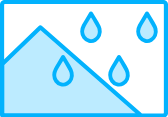
t = 0.00 s
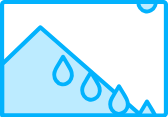
t = 0.50 s
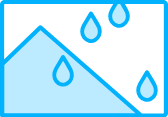
t = 1.00 s
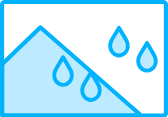
t = 1.50 s
t = 2.00 s: frame unchanged from t = 0.00 s, image omitted

The animated SVG that drew these frames (rendered in a browser with its animation timeline set to each time). Animation: 29 SMIL elements (animate=1,animateMotion=14,animateTransform=14); one cycle of 2.00 s, repeats indefinitely.

<svg xmlns="http://www.w3.org/2000/svg" xmlns:xlink="http://www.w3.org/1999/xlink" preserveAspectRatio="xMidYMid meet" width="168" height="117" viewBox="0 0 168 117" style="width:100%;height:100%"><defs><animateMotion repeatCount="indefinite" dur="2s" begin="0s" xlink:href="#_R_G_L_14_G_N_19_T_0" fill="freeze" keyTimes="0;1" path="M84 58.8 C84,137.2 84,450.8 84,529.2 " keyPoints="0;1" keySplines="0.167 0.167 0.833 0.833" calcMode="spline"/><animateTransform repeatCount="indefinite" dur="2s" begin="0s" xlink:href="#_R_G_L_14_G_N_19_T_0" fill="freeze" attributeName="transform" from="0.168 0.168" to="0.168 0.168" type="scale" additive="sum" keyTimes="0;1" values="0.168 0.168;0.168 0.168" keySplines="0 0 1 1" calcMode="spline"/><animateMotion repeatCount="indefinite" dur="2s" begin="0s" xlink:href="#_R_G_L_13_G_N_19_T_0" fill="freeze" keyTimes="0;1" path="M84 58.8 C84,137.2 84,450.8 84,529.2 " keyPoints="0;1" keySplines="0.167 0.167 0.833 0.833" calcMode="spline"/><animateTransform repeatCount="indefinite" dur="2s" begin="0s" xlink:href="#_R_G_L_13_G_N_19_T_0" fill="freeze" attributeName="transform" from="0.168 0.168" to="0.168 0.168" type="scale" additive="sum" keyTimes="0;1" values="0.168 0.168;0.168 0.168" keySplines="0 0 1 1" calcMode="spline"/><animateMotion repeatCount="indefinite" dur="2s" begin="0s" xlink:href="#_R_G_L_12_G_N_19_T_0" fill="freeze" keyTimes="0;1" path="M84 58.8 C84,137.2 84,450.8 84,529.2 " keyPoints="0;1" keySplines="0.167 0.167 0.833 0.833" calcMode="spline"/><animateTransform repeatCount="indefinite" dur="2s" begin="0s" xlink:href="#_R_G_L_12_G_N_19_T_0" fill="freeze" attributeName="transform" from="0.168 0.168" to="0.168 0.168" type="scale" additive="sum" keyTimes="0;1" values="0.168 0.168;0.168 0.168" keySplines="0 0 1 1" calcMode="spline"/><animateMotion repeatCount="indefinite" dur="2s" begin="0s" xlink:href="#_R_G_L_11_G_N_19_T_0" fill="freeze" keyTimes="0;1" path="M84 58.8 C84,137.2 84,450.8 84,529.2 " keyPoints="0;1" keySplines="0.167 0.167 0.833 0.833" calcMode="spline"/><animateTransform repeatCount="indefinite" dur="2s" begin="0s" xlink:href="#_R_G_L_11_G_N_19_T_0" fill="freeze" attributeName="transform" from="0.168 0.168" to="0.168 0.168" type="scale" additive="sum" keyTimes="0;1" values="0.168 0.168;0.168 0.168" keySplines="0 0 1 1" calcMode="spline"/><animateMotion repeatCount="indefinite" dur="2s" begin="0s" xlink:href="#_R_G_L_10_G_N_19_T_0" fill="freeze" keyTimes="0;1" path="M84 58.8 C84,137.2 84,450.8 84,529.2 " keyPoints="0;1" keySplines="0.167 0.167 0.833 0.833" calcMode="spline"/><animateTransform repeatCount="indefinite" dur="2s" begin="0s" xlink:href="#_R_G_L_10_G_N_19_T_0" fill="freeze" attributeName="transform" from="0.168 0.168" to="0.168 0.168" type="scale" additive="sum" keyTimes="0;1" values="0.168 0.168;0.168 0.168" keySplines="0 0 1 1" calcMode="spline"/><animateMotion repeatCount="indefinite" dur="2s" begin="0s" xlink:href="#_R_G_L_9_G_N_13_T_0" fill="freeze" keyTimes="0;1" path="M84 58.8 C84,98 84,254.8 84,294 " keyPoints="0;1" keySplines="0.167 0.167 0.833 0.833" calcMode="spline"/><animateTransform repeatCount="indefinite" dur="2s" begin="0s" xlink:href="#_R_G_L_9_G_N_13_T_0" fill="freeze" attributeName="transform" from="0.168 0.168" to="0.168 0.168" type="scale" additive="sum" keyTimes="0;1" values="0.168 0.168;0.168 0.168" keySplines="0 0 1 1" calcMode="spline"/><animateMotion repeatCount="indefinite" dur="2s" begin="0s" xlink:href="#_R_G_L_8_G_N_13_T_0" fill="freeze" keyTimes="0;1" path="M84 58.8 C84,98 84,254.8 84,294 " keyPoints="0;1" keySplines="0.167 0.167 0.833 0.833" calcMode="spline"/><animateTransform repeatCount="indefinite" dur="2s" begin="0s" xlink:href="#_R_G_L_8_G_N_13_T_0" fill="freeze" attributeName="transform" from="0.168 0.168" to="0.168 0.168" type="scale" additive="sum" keyTimes="0;1" values="0.168 0.168;0.168 0.168" keySplines="0 0 1 1" calcMode="spline"/><animateMotion repeatCount="indefinite" dur="2s" begin="0s" xlink:href="#_R_G_L_7_G_N_13_T_0" fill="freeze" keyTimes="0;1" path="M84 58.8 C84,98 84,254.8 84,294 " keyPoints="0;1" keySplines="0.167 0.167 0.833 0.833" calcMode="spline"/><animateTransform repeatCount="indefinite" dur="2s" begin="0s" xlink:href="#_R_G_L_7_G_N_13_T_0" fill="freeze" attributeName="transform" from="0.168 0.168" to="0.168 0.168" type="scale" additive="sum" keyTimes="0;1" values="0.168 0.168;0.168 0.168" keySplines="0 0 1 1" calcMode="spline"/><animateMotion repeatCount="indefinite" dur="2s" begin="0s" xlink:href="#_R_G_L_6_G_N_9_T_0" fill="freeze" keyTimes="0;1" path="M84 58.8 C84,78.4 84,156.8 84,176.4 " keyPoints="0;1" keySplines="0.167 0.167 0.833 0.833" calcMode="spline"/><animateTransform repeatCount="indefinite" dur="2s" begin="0s" xlink:href="#_R_G_L_6_G_N_9_T_0" fill="freeze" attributeName="transform" from="0.168 0.168" to="0.168 0.168" type="scale" additive="sum" keyTimes="0;1" values="0.168 0.168;0.168 0.168" keySplines="0 0 1 1" calcMode="spline"/><animateMotion repeatCount="indefinite" dur="2s" begin="0s" xlink:href="#_R_G_L_5_G_N_9_T_0" fill="freeze" keyTimes="0;1" path="M84 58.8 C84,78.4 84,156.8 84,176.4 " keyPoints="0;1" keySplines="0.167 0.167 0.833 0.833" calcMode="spline"/><animateTransform repeatCount="indefinite" dur="2s" begin="0s" xlink:href="#_R_G_L_5_G_N_9_T_0" fill="freeze" attributeName="transform" from="0.168 0.168" to="0.168 0.168" type="scale" additive="sum" keyTimes="0;1" values="0.168 0.168;0.168 0.168" keySplines="0 0 1 1" calcMode="spline"/><animateMotion repeatCount="indefinite" dur="2s" begin="0s" xlink:href="#_R_G_L_4_G_N_6_T_0" fill="freeze" keyTimes="0;1" path="M84 58.8 C84,117.6 84,352.8 84,411.6 " keyPoints="0;1" keySplines="0.167 0.167 0.833 0.833" calcMode="spline"/><animateTransform repeatCount="indefinite" dur="2s" begin="0s" xlink:href="#_R_G_L_4_G_N_6_T_0" fill="freeze" attributeName="transform" from="0.168 0.168" to="0.168 0.168" type="scale" additive="sum" keyTimes="0;1" values="0.168 0.168;0.168 0.168" keySplines="0 0 1 1" calcMode="spline"/><animateMotion repeatCount="indefinite" dur="2s" begin="0s" xlink:href="#_R_G_L_3_G_N_6_T_0" fill="freeze" keyTimes="0;1" path="M84 58.8 C84,117.6 84,352.8 84,411.6 " keyPoints="0;1" keySplines="0.167 0.167 0.833 0.833" calcMode="spline"/><animateTransform repeatCount="indefinite" dur="2s" begin="0s" xlink:href="#_R_G_L_3_G_N_6_T_0" fill="freeze" attributeName="transform" from="0.168 0.168" to="0.168 0.168" type="scale" additive="sum" keyTimes="0;1" values="0.168 0.168;0.168 0.168" keySplines="0 0 1 1" calcMode="spline"/><animateMotion repeatCount="indefinite" dur="2s" begin="0s" xlink:href="#_R_G_L_2_G_N_6_T_0" fill="freeze" keyTimes="0;1" path="M84 58.8 C84,117.6 84,352.8 84,411.6 " keyPoints="0;1" keySplines="0.167 0.167 0.833 0.833" calcMode="spline"/><animateTransform repeatCount="indefinite" dur="2s" begin="0s" xlink:href="#_R_G_L_2_G_N_6_T_0" fill="freeze" attributeName="transform" from="0.168 0.168" to="0.168 0.168" type="scale" additive="sum" keyTimes="0;1" values="0.168 0.168;0.168 0.168" keySplines="0 0 1 1" calcMode="spline"/><animateMotion repeatCount="indefinite" dur="2s" begin="0s" xlink:href="#_R_G_L_1_G_N_6_T_0" fill="freeze" keyTimes="0;1" path="M84 58.8 C84,117.6 84,352.8 84,411.6 " keyPoints="0;1" keySplines="0.167 0.167 0.833 0.833" calcMode="spline"/><animateTransform repeatCount="indefinite" dur="2s" begin="0s" xlink:href="#_R_G_L_1_G_N_6_T_0" fill="freeze" attributeName="transform" from="0.168 0.168" to="0.168 0.168" type="scale" additive="sum" keyTimes="0;1" values="0.168 0.168;0.168 0.168" keySplines="0 0 1 1" calcMode="spline"/><animate attributeType="XML" attributeName="opacity" dur="2s" from="0" to="1" xlink:href="#time_group"/></defs><g id="_R_G"><g id="_R_G_L_15_G" transform=" translate(71.159, 71.472) scale(2.8, 2.8) translate(-26.164, -17.225)"><path id="_R_G_L_15_G_D_0_P_0" fill="#bcebff" fill-opacity="1" fill-rule="nonzero" d=" M1.58 14.53 C1.58,14.53 15.01,1.59 15.01,1.59 C15.1,1.5 15.25,1.5 15.35,1.59 C15.35,1.59 50.66,32.51 50.66,32.51 C50.83,32.66 50.72,32.95 50.49,32.95 C50.49,32.95 1.75,32.95 1.75,32.95 C1.61,32.95 1.5,32.84 1.5,32.7 C1.5,32.7 1.5,14.71 1.5,14.71 C1.5,14.64 1.53,14.58 1.58,14.53z "/><path id="_R_G_L_15_G_D_1_P_0" stroke="#02b2fd" stroke-linecap="round" stroke-linejoin="round" fill="none" stroke-width="1.5" stroke-opacity="1" d=" M1.58 14.53 C1.58,14.53 15.01,1.59 15.01,1.59 C15.1,1.5 15.25,1.5 15.35,1.59 C15.35,1.59 50.66,32.51 50.66,32.51 C50.83,32.66 50.72,32.95 50.49,32.95 C50.49,32.95 1.75,32.95 1.75,32.95 C1.61,32.95 1.5,32.84 1.5,32.7 C1.5,32.7 1.5,14.71 1.5,14.71 C1.5,14.64 1.53,14.58 1.58,14.53z "/></g><g id="_R_G_L_14_G_N_19_T_0"><g id="_R_G_L_14_G" transform=" translate(-122.218, 74.128) scale(16.66667, 16.66667) translate(-4.352, -6.221)"><path id="_R_G_L_14_G_D_0_P_0" fill="#bcebff" fill-opacity="1" fill-rule="nonzero" d=" M1.25 7.77 C0.85,6.17 3.08,3.11 4.25,1.77 C5.25,2.27 7.25,6.77 7.25,7.77 C7.25,8.77 5.75,10.77 4.25,10.77 C2.75,10.77 1.75,9.77 1.25,7.77z "/><path id="_R_G_L_14_G_D_1_P_0" fill="#02b2fd" fill-opacity="1" fill-rule="nonzero" d=" M0.71 7.55 C0.7,6.77 0.93,6.05 1.29,5.38 C1.66,4.69 2.06,4.04 2.46,3.37 C2.93,2.57 3.41,1.78 3.88,0.99 C4.04,0.71 4.36,0.7 4.52,0.97 C5.21,2.11 5.9,3.25 6.58,4.39 C7.01,5.1 7.4,5.82 7.59,6.63 C8,8.29 7.25,10.11 5.81,10.91 C4.32,11.74 2.51,11.32 1.47,9.91 C0.96,9.21 0.71,8.42 0.71,7.55z  M4.2 1.84 C4.18,1.86 4.17,1.87 4.16,1.89 C3.61,2.8 3.05,3.71 2.5,4.62 C2.16,5.18 1.84,5.75 1.62,6.37 C1.25,7.43 1.34,8.44 1.95,9.38 C2.67,10.47 3.97,10.91 5.13,10.46 C6.21,10.05 6.97,8.91 7.01,7.69 C7.02,7.07 6.88,6.49 6.61,5.95 C6.24,5.25 5.84,4.56 5.44,3.88 C5.04,3.2 4.62,2.53 4.2,1.84z "/><path id="_R_G_L_14_G_D_2_P_0" stroke="#02b2fd" stroke-linecap="round" stroke-linejoin="round" fill="none" stroke-width="0.7" stroke-opacity="1" d=" M0.71 7.55 C0.7,6.77 0.93,6.05 1.29,5.38 C1.66,4.69 2.06,4.04 2.46,3.37 C2.93,2.57 3.41,1.78 3.88,0.99 C4.04,0.71 4.36,0.7 4.52,0.97 C5.21,2.11 5.9,3.25 6.58,4.39 C7.01,5.1 7.4,5.82 7.59,6.63 C8,8.29 7.25,10.11 5.81,10.91 C4.32,11.74 2.51,11.32 1.47,9.91 C0.96,9.21 0.71,8.42 0.71,7.55z  M4.2 1.84 C4.18,1.86 4.17,1.87 4.16,1.89 C3.61,2.8 3.05,3.71 2.5,4.62 C2.16,5.18 1.84,5.75 1.62,6.37 C1.25,7.43 1.34,8.44 1.95,9.38 C2.67,10.47 3.97,10.91 5.13,10.46 C6.21,10.05 6.97,8.91 7.01,7.69 C7.02,7.07 6.88,6.49 6.61,5.95 C6.24,5.25 5.84,4.56 5.44,3.88 C5.04,3.2 4.62,2.53 4.2,1.84z "/></g></g><g id="_R_G_L_13_G_N_19_T_0"><g id="_R_G_L_13_G" transform=" translate(-122.218, -625.872) scale(16.66667, 16.66667) translate(-4.352, -6.221)"><path id="_R_G_L_13_G_D_0_P_0" fill="#bcebff" fill-opacity="1" fill-rule="nonzero" d=" M1.25 7.77 C0.85,6.17 3.08,3.11 4.25,1.77 C5.25,2.27 7.25,6.77 7.25,7.77 C7.25,8.77 5.75,10.77 4.25,10.77 C2.75,10.77 1.75,9.77 1.25,7.77z "/><path id="_R_G_L_13_G_D_1_P_0" fill="#02b2fd" fill-opacity="1" fill-rule="nonzero" d=" M0.71 7.55 C0.7,6.77 0.93,6.05 1.29,5.38 C1.66,4.69 2.06,4.04 2.46,3.37 C2.93,2.57 3.41,1.78 3.88,0.99 C4.04,0.71 4.36,0.7 4.52,0.97 C5.21,2.11 5.9,3.25 6.58,4.39 C7.01,5.1 7.4,5.82 7.59,6.63 C8,8.29 7.25,10.11 5.81,10.91 C4.32,11.74 2.51,11.32 1.47,9.91 C0.96,9.21 0.71,8.42 0.71,7.55z  M4.2 1.84 C4.18,1.86 4.17,1.87 4.16,1.89 C3.61,2.8 3.05,3.71 2.5,4.62 C2.16,5.18 1.84,5.75 1.62,6.37 C1.25,7.43 1.34,8.44 1.95,9.38 C2.67,10.47 3.97,10.91 5.13,10.46 C6.21,10.05 6.97,8.91 7.01,7.69 C7.02,7.07 6.88,6.49 6.61,5.95 C6.24,5.25 5.84,4.56 5.44,3.88 C5.04,3.2 4.62,2.53 4.2,1.84z "/><path id="_R_G_L_13_G_D_2_P_0" stroke="#02b2fd" stroke-linecap="round" stroke-linejoin="round" fill="none" stroke-width="0.7" stroke-opacity="1" d=" M0.71 7.55 C0.7,6.77 0.93,6.05 1.29,5.38 C1.66,4.69 2.06,4.04 2.46,3.37 C2.93,2.57 3.41,1.78 3.88,0.99 C4.04,0.71 4.36,0.7 4.52,0.97 C5.21,2.11 5.9,3.25 6.58,4.39 C7.01,5.1 7.4,5.82 7.59,6.63 C8,8.29 7.25,10.11 5.81,10.91 C4.32,11.74 2.51,11.32 1.47,9.91 C0.96,9.21 0.71,8.42 0.71,7.55z  M4.2 1.84 C4.18,1.86 4.17,1.87 4.16,1.89 C3.61,2.8 3.05,3.71 2.5,4.62 C2.16,5.18 1.84,5.75 1.62,6.37 C1.25,7.43 1.34,8.44 1.95,9.38 C2.67,10.47 3.97,10.91 5.13,10.46 C6.21,10.05 6.97,8.91 7.01,7.69 C7.02,7.07 6.88,6.49 6.61,5.95 C6.24,5.25 5.84,4.56 5.44,3.88 C5.04,3.2 4.62,2.53 4.2,1.84z "/></g></g><g id="_R_G_L_12_G_N_19_T_0"><g id="_R_G_L_12_G" transform=" translate(-122.218, -1325.872) scale(16.66667, 16.66667) translate(-4.352, -6.221)"><path id="_R_G_L_12_G_D_0_P_0" fill="#bcebff" fill-opacity="1" fill-rule="nonzero" d=" M1.25 7.77 C0.85,6.17 3.08,3.11 4.25,1.77 C5.25,2.27 7.25,6.77 7.25,7.77 C7.25,8.77 5.75,10.77 4.25,10.77 C2.75,10.77 1.75,9.77 1.25,7.77z "/><path id="_R_G_L_12_G_D_1_P_0" fill="#02b2fd" fill-opacity="1" fill-rule="nonzero" d=" M0.71 7.55 C0.7,6.77 0.93,6.05 1.29,5.38 C1.66,4.69 2.06,4.04 2.46,3.37 C2.93,2.57 3.41,1.78 3.88,0.99 C4.04,0.71 4.36,0.7 4.52,0.97 C5.21,2.11 5.9,3.25 6.58,4.39 C7.01,5.1 7.4,5.82 7.59,6.63 C8,8.29 7.25,10.11 5.81,10.91 C4.32,11.74 2.51,11.32 1.47,9.91 C0.96,9.21 0.71,8.42 0.71,7.55z  M4.2 1.84 C4.18,1.86 4.17,1.87 4.16,1.89 C3.61,2.8 3.05,3.71 2.5,4.62 C2.16,5.18 1.84,5.75 1.62,6.37 C1.25,7.43 1.34,8.44 1.95,9.38 C2.67,10.47 3.97,10.91 5.13,10.46 C6.21,10.05 6.97,8.91 7.01,7.69 C7.02,7.07 6.88,6.49 6.61,5.95 C6.24,5.25 5.84,4.56 5.44,3.88 C5.04,3.2 4.62,2.53 4.2,1.84z "/><path id="_R_G_L_12_G_D_2_P_0" stroke="#02b2fd" stroke-linecap="round" stroke-linejoin="round" fill="none" stroke-width="0.7" stroke-opacity="1" d=" M0.71 7.55 C0.7,6.77 0.93,6.05 1.29,5.38 C1.66,4.69 2.06,4.04 2.46,3.37 C2.93,2.57 3.41,1.78 3.88,0.99 C4.04,0.71 4.36,0.7 4.52,0.97 C5.21,2.11 5.9,3.25 6.58,4.39 C7.01,5.1 7.4,5.82 7.59,6.63 C8,8.29 7.25,10.11 5.81,10.91 C4.32,11.74 2.51,11.32 1.47,9.91 C0.96,9.21 0.71,8.42 0.71,7.55z  M4.2 1.84 C4.18,1.86 4.17,1.87 4.16,1.89 C3.61,2.8 3.05,3.71 2.5,4.62 C2.16,5.18 1.84,5.75 1.62,6.37 C1.25,7.43 1.34,8.44 1.95,9.38 C2.67,10.47 3.97,10.91 5.13,10.46 C6.21,10.05 6.97,8.91 7.01,7.69 C7.02,7.07 6.88,6.49 6.61,5.95 C6.24,5.25 5.84,4.56 5.44,3.88 C5.04,3.2 4.62,2.53 4.2,1.84z "/></g></g><g id="_R_G_L_11_G_N_19_T_0"><g id="_R_G_L_11_G" transform=" translate(-122.218, -2025.872) scale(16.66667, 16.66667) translate(-4.352, -6.221)"><path id="_R_G_L_11_G_D_0_P_0" fill="#bcebff" fill-opacity="1" fill-rule="nonzero" d=" M1.25 7.77 C0.85,6.17 3.08,3.11 4.25,1.77 C5.25,2.27 7.25,6.77 7.25,7.77 C7.25,8.77 5.75,10.77 4.25,10.77 C2.75,10.77 1.75,9.77 1.25,7.77z "/><path id="_R_G_L_11_G_D_1_P_0" fill="#02b2fd" fill-opacity="1" fill-rule="nonzero" d=" M0.71 7.55 C0.7,6.77 0.93,6.05 1.29,5.38 C1.66,4.69 2.06,4.04 2.46,3.37 C2.93,2.57 3.41,1.78 3.88,0.99 C4.04,0.71 4.36,0.7 4.52,0.97 C5.21,2.11 5.9,3.25 6.58,4.39 C7.01,5.1 7.4,5.82 7.59,6.63 C8,8.29 7.25,10.11 5.81,10.91 C4.32,11.74 2.51,11.32 1.47,9.91 C0.96,9.21 0.71,8.42 0.71,7.55z  M4.2 1.84 C4.18,1.86 4.17,1.87 4.16,1.89 C3.61,2.8 3.05,3.71 2.5,4.62 C2.16,5.18 1.84,5.75 1.62,6.37 C1.25,7.43 1.34,8.44 1.95,9.38 C2.67,10.47 3.97,10.91 5.13,10.46 C6.21,10.05 6.97,8.91 7.01,7.69 C7.02,7.07 6.88,6.49 6.61,5.95 C6.24,5.25 5.84,4.56 5.44,3.88 C5.04,3.2 4.62,2.53 4.2,1.84z "/><path id="_R_G_L_11_G_D_2_P_0" stroke="#02b2fd" stroke-linecap="round" stroke-linejoin="round" fill="none" stroke-width="0.7" stroke-opacity="1" d=" M0.71 7.55 C0.7,6.77 0.93,6.05 1.29,5.38 C1.66,4.69 2.06,4.04 2.46,3.37 C2.93,2.57 3.41,1.78 3.88,0.99 C4.04,0.71 4.36,0.7 4.52,0.97 C5.21,2.11 5.9,3.25 6.58,4.39 C7.01,5.1 7.4,5.82 7.59,6.63 C8,8.29 7.25,10.11 5.81,10.91 C4.32,11.74 2.51,11.32 1.47,9.91 C0.96,9.21 0.71,8.42 0.71,7.55z  M4.2 1.84 C4.18,1.86 4.17,1.87 4.16,1.89 C3.61,2.8 3.05,3.71 2.5,4.62 C2.16,5.18 1.84,5.75 1.62,6.37 C1.25,7.43 1.34,8.44 1.95,9.38 C2.67,10.47 3.97,10.91 5.13,10.46 C6.21,10.05 6.97,8.91 7.01,7.69 C7.02,7.07 6.88,6.49 6.61,5.95 C6.24,5.25 5.84,4.56 5.44,3.88 C5.04,3.2 4.62,2.53 4.2,1.84z "/></g></g><g id="_R_G_L_10_G_N_19_T_0"><g id="_R_G_L_10_G" transform=" translate(-122.218, -2725.872) scale(16.66667, 16.66667) translate(-4.352, -6.221)"><path id="_R_G_L_10_G_D_0_P_0" fill="#bcebff" fill-opacity="1" fill-rule="nonzero" d=" M1.25 7.77 C0.85,6.17 3.08,3.11 4.25,1.77 C5.25,2.27 7.25,6.77 7.25,7.77 C7.25,8.77 5.75,10.77 4.25,10.77 C2.75,10.77 1.75,9.77 1.25,7.77z "/><path id="_R_G_L_10_G_D_1_P_0" fill="#02b2fd" fill-opacity="1" fill-rule="nonzero" d=" M0.71 7.55 C0.7,6.77 0.93,6.05 1.29,5.38 C1.66,4.69 2.06,4.04 2.46,3.37 C2.93,2.57 3.41,1.78 3.88,0.99 C4.04,0.71 4.36,0.7 4.52,0.97 C5.21,2.11 5.9,3.25 6.58,4.39 C7.01,5.1 7.4,5.82 7.59,6.63 C8,8.29 7.25,10.11 5.81,10.91 C4.32,11.74 2.51,11.32 1.47,9.91 C0.96,9.21 0.71,8.42 0.71,7.55z  M4.2 1.84 C4.18,1.86 4.17,1.87 4.16,1.89 C3.61,2.8 3.05,3.71 2.5,4.62 C2.16,5.18 1.84,5.75 1.62,6.37 C1.25,7.43 1.34,8.44 1.95,9.38 C2.67,10.47 3.97,10.91 5.13,10.46 C6.21,10.05 6.97,8.91 7.01,7.69 C7.02,7.07 6.88,6.49 6.61,5.95 C6.24,5.25 5.84,4.56 5.44,3.88 C5.04,3.2 4.62,2.53 4.2,1.84z "/><path id="_R_G_L_10_G_D_2_P_0" stroke="#02b2fd" stroke-linecap="round" stroke-linejoin="round" fill="none" stroke-width="0.7" stroke-opacity="1" d=" M0.71 7.55 C0.7,6.77 0.93,6.05 1.29,5.38 C1.66,4.69 2.06,4.04 2.46,3.37 C2.93,2.57 3.41,1.78 3.88,0.99 C4.04,0.71 4.36,0.7 4.52,0.97 C5.21,2.11 5.9,3.25 6.58,4.39 C7.01,5.1 7.4,5.82 7.59,6.63 C8,8.29 7.25,10.11 5.81,10.91 C4.32,11.74 2.51,11.32 1.47,9.91 C0.96,9.21 0.71,8.42 0.71,7.55z  M4.2 1.84 C4.18,1.86 4.17,1.87 4.16,1.89 C3.61,2.8 3.05,3.71 2.5,4.62 C2.16,5.18 1.84,5.75 1.62,6.37 C1.25,7.43 1.34,8.44 1.95,9.38 C2.67,10.47 3.97,10.91 5.13,10.46 C6.21,10.05 6.97,8.91 7.01,7.69 C7.02,7.07 6.88,6.49 6.61,5.95 C6.24,5.25 5.84,4.56 5.44,3.88 C5.04,3.2 4.62,2.53 4.2,1.84z "/></g></g><g id="_R_G_L_9_G_N_13_T_0"><g id="_R_G_L_9_G" transform=" translate(44.115, -185.205) scale(16.66667, 16.66667) translate(-4.352, -6.221)"><path id="_R_G_L_9_G_D_0_P_0" fill="#bcebff" fill-opacity="1" fill-rule="nonzero" d=" M1.21 7.77 C0.81,6.17 3.04,3.11 4.21,1.77 C5.21,2.27 7.21,6.77 7.21,7.77 C7.21,8.77 5.71,10.77 4.21,10.77 C2.71,10.77 1.71,9.77 1.21,7.77z "/><path id="_R_G_L_9_G_D_1_P_0" fill="#02b2fd" fill-opacity="1" fill-rule="nonzero" d=" M0.71 7.55 C0.7,6.77 0.93,6.05 1.29,5.38 C1.66,4.69 2.06,4.04 2.46,3.37 C2.93,2.57 3.41,1.78 3.88,0.99 C4.04,0.71 4.36,0.7 4.52,0.97 C5.21,2.11 5.9,3.25 6.58,4.39 C7.01,5.1 7.4,5.82 7.59,6.63 C8,8.29 7.25,10.11 5.81,10.91 C4.32,11.74 2.51,11.32 1.47,9.91 C0.96,9.21 0.71,8.42 0.71,7.55z  M4.2 1.84 C4.18,1.86 4.17,1.87 4.16,1.89 C3.61,2.8 3.05,3.71 2.5,4.62 C2.16,5.18 1.84,5.75 1.62,6.37 C1.25,7.43 1.34,8.44 1.95,9.38 C2.67,10.47 3.97,10.91 5.13,10.46 C6.21,10.05 6.97,8.91 7.01,7.69 C7.02,7.07 6.88,6.49 6.61,5.95 C6.24,5.25 5.84,4.56 5.44,3.88 C5.04,3.2 4.62,2.53 4.2,1.84z "/><path id="_R_G_L_9_G_D_2_P_0" stroke="#02b2fd" stroke-linecap="round" stroke-linejoin="round" fill="none" stroke-width="0.7" stroke-opacity="1" d=" M0.71 7.55 C0.7,6.77 0.93,6.05 1.29,5.38 C1.66,4.69 2.06,4.04 2.46,3.37 C2.93,2.57 3.41,1.78 3.88,0.99 C4.04,0.71 4.36,0.7 4.52,0.97 C5.21,2.11 5.9,3.25 6.58,4.39 C7.01,5.1 7.4,5.82 7.59,6.63 C8,8.29 7.25,10.11 5.81,10.91 C4.32,11.74 2.51,11.32 1.47,9.91 C0.96,9.21 0.71,8.42 0.71,7.55z  M4.2 1.84 C4.18,1.86 4.17,1.87 4.16,1.89 C3.61,2.8 3.05,3.71 2.5,4.62 C2.16,5.18 1.84,5.75 1.62,6.37 C1.25,7.43 1.34,8.44 1.95,9.38 C2.67,10.47 3.97,10.91 5.13,10.46 C6.21,10.05 6.97,8.91 7.01,7.69 C7.02,7.07 6.88,6.49 6.61,5.95 C6.24,5.25 5.84,4.56 5.44,3.88 C5.04,3.2 4.62,2.53 4.2,1.84z "/></g></g><g id="_R_G_L_8_G_N_13_T_0"><g id="_R_G_L_8_G" transform=" translate(44.115, -885.205) scale(16.66667, 16.66667) translate(-4.352, -6.221)"><path id="_R_G_L_8_G_D_0_P_0" fill="#bcebff" fill-opacity="1" fill-rule="nonzero" d=" M1.21 7.77 C0.81,6.17 3.04,3.11 4.21,1.77 C5.21,2.27 7.21,6.77 7.21,7.77 C7.21,8.77 5.71,10.77 4.21,10.77 C2.71,10.77 1.71,9.77 1.21,7.77z "/><path id="_R_G_L_8_G_D_1_P_0" fill="#02b2fd" fill-opacity="1" fill-rule="nonzero" d=" M0.71 7.55 C0.7,6.77 0.93,6.05 1.29,5.38 C1.66,4.69 2.06,4.04 2.46,3.37 C2.93,2.57 3.41,1.78 3.88,0.99 C4.04,0.71 4.36,0.7 4.52,0.97 C5.21,2.11 5.9,3.25 6.58,4.39 C7.01,5.1 7.4,5.82 7.59,6.63 C8,8.29 7.25,10.11 5.81,10.91 C4.32,11.74 2.51,11.32 1.47,9.91 C0.96,9.21 0.71,8.42 0.71,7.55z  M4.2 1.84 C4.18,1.86 4.17,1.87 4.16,1.89 C3.61,2.8 3.05,3.71 2.5,4.62 C2.16,5.18 1.84,5.75 1.62,6.37 C1.25,7.43 1.34,8.44 1.95,9.38 C2.67,10.47 3.97,10.91 5.13,10.46 C6.21,10.05 6.97,8.91 7.01,7.69 C7.02,7.07 6.88,6.49 6.61,5.95 C6.24,5.25 5.84,4.56 5.44,3.88 C5.04,3.2 4.62,2.53 4.2,1.84z "/><path id="_R_G_L_8_G_D_2_P_0" stroke="#02b2fd" stroke-linecap="round" stroke-linejoin="round" fill="none" stroke-width="0.7" stroke-opacity="1" d=" M0.71 7.55 C0.7,6.77 0.93,6.05 1.29,5.38 C1.66,4.69 2.06,4.04 2.46,3.37 C2.93,2.57 3.41,1.78 3.88,0.99 C4.04,0.71 4.36,0.7 4.52,0.97 C5.21,2.11 5.9,3.25 6.58,4.39 C7.01,5.1 7.4,5.82 7.59,6.63 C8,8.29 7.25,10.11 5.81,10.91 C4.32,11.74 2.51,11.32 1.47,9.91 C0.96,9.21 0.71,8.42 0.71,7.55z  M4.2 1.84 C4.18,1.86 4.17,1.87 4.16,1.89 C3.61,2.8 3.05,3.71 2.5,4.62 C2.16,5.18 1.84,5.75 1.62,6.37 C1.25,7.43 1.34,8.44 1.95,9.38 C2.67,10.47 3.97,10.91 5.13,10.46 C6.21,10.05 6.97,8.91 7.01,7.69 C7.02,7.07 6.88,6.49 6.61,5.95 C6.24,5.25 5.84,4.56 5.44,3.88 C5.04,3.2 4.62,2.53 4.2,1.84z "/></g></g><g id="_R_G_L_7_G_N_13_T_0"><g id="_R_G_L_7_G" transform=" translate(44.115, -1585.205) scale(16.66667, 16.66667) translate(-4.352, -6.221)"><path id="_R_G_L_7_G_D_0_P_0" fill="#bcebff" fill-opacity="1" fill-rule="nonzero" d=" M1.21 7.77 C0.81,6.17 3.04,3.11 4.21,1.77 C5.21,2.27 7.21,6.77 7.21,7.77 C7.21,8.77 5.71,10.77 4.21,10.77 C2.71,10.77 1.71,9.77 1.21,7.77z "/><path id="_R_G_L_7_G_D_1_P_0" fill="#02b2fd" fill-opacity="1" fill-rule="nonzero" d=" M0.71 7.55 C0.7,6.77 0.93,6.05 1.29,5.38 C1.66,4.69 2.06,4.04 2.46,3.37 C2.93,2.57 3.41,1.78 3.88,0.99 C4.04,0.71 4.36,0.7 4.52,0.97 C5.21,2.11 5.9,3.25 6.58,4.39 C7.01,5.1 7.4,5.82 7.59,6.63 C8,8.29 7.25,10.11 5.81,10.91 C4.32,11.74 2.51,11.32 1.47,9.91 C0.96,9.21 0.71,8.42 0.71,7.55z  M4.2 1.84 C4.18,1.86 4.17,1.87 4.16,1.89 C3.61,2.8 3.05,3.71 2.5,4.62 C2.16,5.18 1.84,5.75 1.62,6.37 C1.25,7.43 1.34,8.44 1.95,9.38 C2.67,10.47 3.97,10.91 5.13,10.46 C6.21,10.05 6.97,8.91 7.01,7.69 C7.02,7.07 6.88,6.49 6.61,5.95 C6.24,5.25 5.84,4.56 5.44,3.88 C5.04,3.2 4.62,2.53 4.2,1.84z "/><path id="_R_G_L_7_G_D_2_P_0" stroke="#02b2fd" stroke-linecap="round" stroke-linejoin="round" fill="none" stroke-width="0.7" stroke-opacity="1" d=" M0.71 7.55 C0.7,6.77 0.93,6.05 1.29,5.38 C1.66,4.69 2.06,4.04 2.46,3.37 C2.93,2.57 3.41,1.78 3.88,0.99 C4.04,0.71 4.36,0.7 4.52,0.97 C5.21,2.11 5.9,3.25 6.58,4.39 C7.01,5.1 7.4,5.82 7.59,6.63 C8,8.29 7.25,10.11 5.81,10.91 C4.32,11.74 2.51,11.32 1.47,9.91 C0.96,9.21 0.71,8.42 0.71,7.55z  M4.2 1.84 C4.18,1.86 4.17,1.87 4.16,1.89 C3.61,2.8 3.05,3.71 2.5,4.62 C2.16,5.18 1.84,5.75 1.62,6.37 C1.25,7.43 1.34,8.44 1.95,9.38 C2.67,10.47 3.97,10.91 5.13,10.46 C6.21,10.05 6.97,8.91 7.01,7.69 C7.02,7.07 6.88,6.49 6.61,5.95 C6.24,5.25 5.84,4.56 5.44,3.88 C5.04,3.2 4.62,2.53 4.2,1.84z "/></g></g><g id="_R_G_L_6_G_N_9_T_0"><g id="_R_G_L_6_G" transform=" translate(210.782, 74.128) scale(16.66667, 16.66667) translate(-4.352, -6.221)"><path id="_R_G_L_6_G_D_0_P_0" fill="#bcebff" fill-opacity="1" fill-rule="nonzero" d=" M1.25 7.77 C0.85,6.17 3.08,3.11 4.25,1.77 C5.25,2.27 7.25,6.77 7.25,7.77 C7.25,8.77 5.75,10.77 4.25,10.77 C2.75,10.77 1.75,9.77 1.25,7.77z "/><path id="_R_G_L_6_G_D_1_P_0" fill="#02b2fd" fill-opacity="1" fill-rule="nonzero" d=" M0.71 7.55 C0.7,6.77 0.93,6.05 1.29,5.38 C1.66,4.69 2.06,4.04 2.46,3.37 C2.93,2.57 3.41,1.78 3.88,0.99 C4.04,0.71 4.36,0.7 4.52,0.97 C5.21,2.11 5.9,3.25 6.58,4.39 C7.01,5.1 7.4,5.82 7.59,6.63 C8,8.29 7.25,10.11 5.81,10.91 C4.32,11.74 2.51,11.32 1.47,9.91 C0.96,9.21 0.71,8.42 0.71,7.55z  M4.2 1.84 C4.18,1.86 4.17,1.87 4.16,1.89 C3.61,2.8 3.05,3.71 2.5,4.62 C2.16,5.18 1.84,5.75 1.62,6.37 C1.25,7.43 1.34,8.44 1.95,9.38 C2.67,10.47 3.97,10.91 5.13,10.46 C6.21,10.05 6.97,8.91 7.01,7.69 C7.02,7.07 6.88,6.49 6.61,5.95 C6.24,5.25 5.84,4.56 5.44,3.88 C5.04,3.2 4.62,2.53 4.2,1.84z "/><path id="_R_G_L_6_G_D_2_P_0" stroke="#02b2fd" stroke-linecap="round" stroke-linejoin="round" fill="none" stroke-width="0.7" stroke-opacity="1" d=" M0.71 7.55 C0.7,6.77 0.93,6.05 1.29,5.38 C1.66,4.69 2.06,4.04 2.46,3.37 C2.93,2.57 3.41,1.78 3.88,0.99 C4.04,0.71 4.36,0.7 4.52,0.97 C5.21,2.11 5.9,3.25 6.58,4.39 C7.01,5.1 7.4,5.82 7.59,6.63 C8,8.29 7.25,10.11 5.81,10.91 C4.32,11.74 2.51,11.32 1.47,9.91 C0.96,9.21 0.71,8.42 0.71,7.55z  M4.2 1.84 C4.18,1.86 4.17,1.87 4.16,1.89 C3.61,2.8 3.05,3.71 2.5,4.62 C2.16,5.18 1.84,5.75 1.62,6.37 C1.25,7.43 1.34,8.44 1.95,9.38 C2.67,10.47 3.97,10.91 5.13,10.46 C6.21,10.05 6.97,8.91 7.01,7.69 C7.02,7.07 6.88,6.49 6.61,5.95 C6.24,5.25 5.84,4.56 5.44,3.88 C5.04,3.2 4.62,2.53 4.2,1.84z "/></g></g><g id="_R_G_L_5_G_N_9_T_0"><g id="_R_G_L_5_G" transform=" translate(210.782, -625.872) scale(16.66667, 16.66667) translate(-4.352, -6.221)"><path id="_R_G_L_5_G_D_0_P_0" fill="#bcebff" fill-opacity="1" fill-rule="nonzero" d=" M1.25 7.77 C0.85,6.17 3.08,3.11 4.25,1.77 C5.25,2.27 7.25,6.77 7.25,7.77 C7.25,8.77 5.75,10.77 4.25,10.77 C2.75,10.77 1.75,9.77 1.25,7.77z "/><path id="_R_G_L_5_G_D_1_P_0" fill="#02b2fd" fill-opacity="1" fill-rule="nonzero" d=" M0.71 7.55 C0.7,6.77 0.93,6.05 1.29,5.38 C1.66,4.69 2.06,4.04 2.46,3.37 C2.93,2.57 3.41,1.78 3.88,0.99 C4.04,0.71 4.36,0.7 4.52,0.97 C5.21,2.11 5.9,3.25 6.58,4.39 C7.01,5.1 7.4,5.82 7.59,6.63 C8,8.29 7.25,10.11 5.81,10.91 C4.32,11.74 2.51,11.32 1.47,9.91 C0.96,9.21 0.71,8.42 0.71,7.55z  M4.2 1.84 C4.18,1.86 4.17,1.87 4.16,1.89 C3.61,2.8 3.05,3.71 2.5,4.62 C2.16,5.18 1.84,5.75 1.62,6.37 C1.25,7.43 1.34,8.44 1.95,9.38 C2.67,10.47 3.97,10.91 5.13,10.46 C6.21,10.05 6.97,8.91 7.01,7.69 C7.02,7.07 6.88,6.49 6.61,5.95 C6.24,5.25 5.84,4.56 5.44,3.88 C5.04,3.2 4.62,2.53 4.2,1.84z "/><path id="_R_G_L_5_G_D_2_P_0" stroke="#02b2fd" stroke-linecap="round" stroke-linejoin="round" fill="none" stroke-width="0.7" stroke-opacity="1" d=" M0.71 7.55 C0.7,6.77 0.93,6.05 1.29,5.38 C1.66,4.69 2.06,4.04 2.46,3.37 C2.93,2.57 3.41,1.78 3.88,0.99 C4.04,0.71 4.36,0.7 4.52,0.97 C5.21,2.11 5.9,3.25 6.58,4.39 C7.01,5.1 7.4,5.82 7.59,6.63 C8,8.29 7.25,10.11 5.81,10.91 C4.32,11.74 2.51,11.32 1.47,9.91 C0.96,9.21 0.71,8.42 0.71,7.55z  M4.2 1.84 C4.18,1.86 4.17,1.87 4.16,1.89 C3.61,2.8 3.05,3.71 2.5,4.62 C2.16,5.18 1.84,5.75 1.62,6.37 C1.25,7.43 1.34,8.44 1.95,9.38 C2.67,10.47 3.97,10.91 5.13,10.46 C6.21,10.05 6.97,8.91 7.01,7.69 C7.02,7.07 6.88,6.49 6.61,5.95 C6.24,5.25 5.84,4.56 5.44,3.88 C5.04,3.2 4.62,2.53 4.2,1.84z "/></g></g><g id="_R_G_L_4_G_N_6_T_0"><g id="_R_G_L_4_G" transform=" translate(377.448, -185.205) scale(16.66667, 16.66667) translate(-4.352, -6.221)"><path id="_R_G_L_4_G_D_0_P_0" fill="#bcebff" fill-opacity="1" fill-rule="nonzero" d=" M1.25 7.77 C0.85,6.17 3.08,3.11 4.25,1.77 C5.25,2.27 7.25,6.77 7.25,7.77 C7.25,8.77 5.75,10.77 4.25,10.77 C2.75,10.77 1.75,9.77 1.25,7.77z "/><path id="_R_G_L_4_G_D_1_P_0" fill="#02b2fd" fill-opacity="1" fill-rule="nonzero" d=" M0.71 7.55 C0.7,6.77 0.93,6.05 1.29,5.38 C1.66,4.69 2.06,4.04 2.46,3.37 C2.93,2.57 3.41,1.78 3.88,0.99 C4.04,0.71 4.36,0.7 4.52,0.97 C5.21,2.11 5.9,3.25 6.58,4.39 C7.01,5.1 7.4,5.82 7.59,6.63 C8,8.29 7.25,10.11 5.81,10.91 C4.32,11.74 2.51,11.32 1.47,9.91 C0.96,9.21 0.71,8.42 0.71,7.55z  M4.2 1.84 C4.18,1.86 4.17,1.87 4.16,1.89 C3.61,2.8 3.05,3.71 2.5,4.62 C2.16,5.18 1.84,5.75 1.62,6.37 C1.25,7.43 1.34,8.44 1.95,9.38 C2.67,10.47 3.97,10.91 5.13,10.46 C6.21,10.05 6.97,8.91 7.01,7.69 C7.02,7.07 6.88,6.49 6.61,5.95 C6.24,5.25 5.84,4.56 5.44,3.88 C5.04,3.2 4.62,2.53 4.2,1.84z "/><path id="_R_G_L_4_G_D_2_P_0" stroke="#02b2fd" stroke-linecap="round" stroke-linejoin="round" fill="none" stroke-width="0.7" stroke-opacity="1" d=" M0.71 7.55 C0.7,6.77 0.93,6.05 1.29,5.38 C1.66,4.69 2.06,4.04 2.46,3.37 C2.93,2.57 3.41,1.78 3.88,0.99 C4.04,0.71 4.36,0.7 4.52,0.97 C5.21,2.11 5.9,3.25 6.58,4.39 C7.01,5.1 7.4,5.82 7.59,6.63 C8,8.29 7.25,10.11 5.81,10.91 C4.32,11.74 2.51,11.32 1.47,9.91 C0.96,9.21 0.71,8.42 0.71,7.55z  M4.2 1.84 C4.18,1.86 4.17,1.87 4.16,1.89 C3.61,2.8 3.05,3.71 2.5,4.62 C2.16,5.18 1.84,5.75 1.62,6.37 C1.25,7.43 1.34,8.44 1.95,9.38 C2.67,10.47 3.97,10.91 5.13,10.46 C6.21,10.05 6.97,8.91 7.01,7.69 C7.02,7.07 6.88,6.49 6.61,5.95 C6.24,5.25 5.84,4.56 5.44,3.88 C5.04,3.2 4.62,2.53 4.2,1.84z "/></g></g><g id="_R_G_L_3_G_N_6_T_0"><g id="_R_G_L_3_G" transform=" translate(377.448, -885.205) scale(16.66667, 16.66667) translate(-4.352, -6.221)"><path id="_R_G_L_3_G_D_0_P_0" fill="#bcebff" fill-opacity="1" fill-rule="nonzero" d=" M1.25 7.77 C0.85,6.17 3.08,3.11 4.25,1.77 C5.25,2.27 7.25,6.77 7.25,7.77 C7.25,8.77 5.75,10.77 4.25,10.77 C2.75,10.77 1.75,9.77 1.25,7.77z "/><path id="_R_G_L_3_G_D_1_P_0" fill="#02b2fd" fill-opacity="1" fill-rule="nonzero" d=" M0.71 7.55 C0.7,6.77 0.93,6.05 1.29,5.38 C1.66,4.69 2.06,4.04 2.46,3.37 C2.93,2.57 3.41,1.78 3.88,0.99 C4.04,0.71 4.36,0.7 4.52,0.97 C5.21,2.11 5.9,3.25 6.58,4.39 C7.01,5.1 7.4,5.82 7.59,6.63 C8,8.29 7.25,10.11 5.81,10.91 C4.32,11.74 2.51,11.32 1.47,9.91 C0.96,9.21 0.71,8.42 0.71,7.55z  M4.2 1.84 C4.18,1.86 4.17,1.87 4.16,1.89 C3.61,2.8 3.05,3.71 2.5,4.62 C2.16,5.18 1.84,5.75 1.62,6.37 C1.25,7.43 1.34,8.44 1.95,9.38 C2.67,10.47 3.97,10.91 5.13,10.46 C6.21,10.05 6.97,8.91 7.01,7.69 C7.02,7.07 6.88,6.49 6.61,5.95 C6.24,5.25 5.84,4.56 5.44,3.88 C5.04,3.2 4.62,2.53 4.2,1.84z "/><path id="_R_G_L_3_G_D_2_P_0" stroke="#02b2fd" stroke-linecap="round" stroke-linejoin="round" fill="none" stroke-width="0.7" stroke-opacity="1" d=" M0.71 7.55 C0.7,6.77 0.93,6.05 1.29,5.38 C1.66,4.69 2.06,4.04 2.46,3.37 C2.93,2.57 3.41,1.78 3.88,0.99 C4.04,0.71 4.36,0.7 4.52,0.97 C5.21,2.11 5.9,3.25 6.58,4.39 C7.01,5.1 7.4,5.82 7.59,6.63 C8,8.29 7.25,10.11 5.81,10.91 C4.32,11.74 2.51,11.32 1.47,9.91 C0.96,9.21 0.71,8.42 0.71,7.55z  M4.2 1.84 C4.18,1.86 4.17,1.87 4.16,1.89 C3.61,2.8 3.05,3.71 2.5,4.62 C2.16,5.18 1.84,5.75 1.62,6.37 C1.25,7.43 1.34,8.44 1.95,9.38 C2.67,10.47 3.97,10.91 5.13,10.46 C6.21,10.05 6.97,8.91 7.01,7.69 C7.02,7.07 6.88,6.49 6.61,5.95 C6.24,5.25 5.84,4.56 5.44,3.88 C5.04,3.2 4.62,2.53 4.2,1.84z "/></g></g><g id="_R_G_L_2_G_N_6_T_0"><g id="_R_G_L_2_G" transform=" translate(377.448, -1585.205) scale(16.66667, 16.66667) translate(-4.352, -6.221)"><path id="_R_G_L_2_G_D_0_P_0" fill="#bcebff" fill-opacity="1" fill-rule="nonzero" d=" M1.25 7.77 C0.85,6.17 3.08,3.11 4.25,1.77 C5.25,2.27 7.25,6.77 7.25,7.77 C7.25,8.77 5.75,10.77 4.25,10.77 C2.75,10.77 1.75,9.77 1.25,7.77z "/><path id="_R_G_L_2_G_D_1_P_0" fill="#02b2fd" fill-opacity="1" fill-rule="nonzero" d=" M0.71 7.55 C0.7,6.77 0.93,6.05 1.29,5.38 C1.66,4.69 2.06,4.04 2.46,3.37 C2.93,2.57 3.41,1.78 3.88,0.99 C4.04,0.71 4.36,0.7 4.52,0.97 C5.21,2.11 5.9,3.25 6.58,4.39 C7.01,5.1 7.4,5.82 7.59,6.63 C8,8.29 7.25,10.11 5.81,10.91 C4.32,11.74 2.51,11.32 1.47,9.91 C0.96,9.21 0.71,8.42 0.71,7.55z  M4.2 1.84 C4.18,1.86 4.17,1.87 4.16,1.89 C3.61,2.8 3.05,3.71 2.5,4.62 C2.16,5.18 1.84,5.75 1.62,6.37 C1.25,7.43 1.34,8.44 1.95,9.38 C2.67,10.47 3.97,10.91 5.13,10.46 C6.21,10.05 6.97,8.91 7.01,7.69 C7.02,7.07 6.88,6.49 6.61,5.95 C6.24,5.25 5.84,4.56 5.44,3.88 C5.04,3.2 4.62,2.53 4.2,1.84z "/><path id="_R_G_L_2_G_D_2_P_0" stroke="#02b2fd" stroke-linecap="round" stroke-linejoin="round" fill="none" stroke-width="0.7" stroke-opacity="1" d=" M0.71 7.55 C0.7,6.77 0.93,6.05 1.29,5.38 C1.66,4.69 2.06,4.04 2.46,3.37 C2.93,2.57 3.41,1.78 3.88,0.99 C4.04,0.71 4.36,0.7 4.52,0.97 C5.21,2.11 5.9,3.25 6.58,4.39 C7.01,5.1 7.4,5.82 7.59,6.63 C8,8.29 7.25,10.11 5.81,10.91 C4.32,11.74 2.51,11.32 1.47,9.91 C0.96,9.21 0.71,8.42 0.71,7.55z  M4.2 1.84 C4.18,1.86 4.17,1.87 4.16,1.89 C3.61,2.8 3.05,3.71 2.5,4.62 C2.16,5.18 1.84,5.75 1.62,6.37 C1.25,7.43 1.34,8.44 1.95,9.38 C2.67,10.47 3.97,10.91 5.13,10.46 C6.21,10.05 6.97,8.91 7.01,7.69 C7.02,7.07 6.88,6.49 6.61,5.95 C6.24,5.25 5.84,4.56 5.44,3.88 C5.04,3.2 4.62,2.53 4.2,1.84z "/></g></g><g id="_R_G_L_1_G_N_6_T_0"><g id="_R_G_L_1_G" transform=" translate(377.448, -2285.205) scale(16.66667, 16.66667) translate(-4.352, -6.221)"><path id="_R_G_L_1_G_D_0_P_0" fill="#bcebff" fill-opacity="1" fill-rule="nonzero" d=" M1.25 7.77 C0.85,6.17 3.08,3.11 4.25,1.77 C5.25,2.27 7.25,6.77 7.25,7.77 C7.25,8.77 5.75,10.77 4.25,10.77 C2.75,10.77 1.75,9.77 1.25,7.77z "/><path id="_R_G_L_1_G_D_1_P_0" fill="#02b2fd" fill-opacity="1" fill-rule="nonzero" d=" M0.71 7.55 C0.7,6.77 0.93,6.05 1.29,5.38 C1.66,4.69 2.06,4.04 2.46,3.37 C2.93,2.57 3.41,1.78 3.88,0.99 C4.04,0.71 4.36,0.7 4.52,0.97 C5.21,2.11 5.9,3.25 6.58,4.39 C7.01,5.1 7.4,5.82 7.59,6.63 C8,8.29 7.25,10.11 5.81,10.91 C4.32,11.74 2.51,11.32 1.47,9.91 C0.96,9.21 0.71,8.42 0.71,7.55z  M4.2 1.84 C4.18,1.86 4.17,1.87 4.16,1.89 C3.61,2.8 3.05,3.71 2.5,4.62 C2.16,5.18 1.84,5.75 1.62,6.37 C1.25,7.43 1.34,8.44 1.95,9.38 C2.67,10.47 3.97,10.91 5.13,10.46 C6.21,10.05 6.97,8.91 7.01,7.69 C7.02,7.07 6.88,6.49 6.61,5.95 C6.24,5.25 5.84,4.56 5.44,3.88 C5.04,3.2 4.62,2.53 4.2,1.84z "/><path id="_R_G_L_1_G_D_2_P_0" stroke="#02b2fd" stroke-linecap="round" stroke-linejoin="round" fill="none" stroke-width="0.7" stroke-opacity="1" d=" M0.71 7.55 C0.7,6.77 0.93,6.05 1.29,5.38 C1.66,4.69 2.06,4.04 2.46,3.37 C2.93,2.57 3.41,1.78 3.88,0.99 C4.04,0.71 4.36,0.7 4.52,0.97 C5.21,2.11 5.9,3.25 6.58,4.39 C7.01,5.1 7.4,5.82 7.59,6.63 C8,8.29 7.25,10.11 5.81,10.91 C4.32,11.74 2.51,11.32 1.47,9.91 C0.96,9.21 0.71,8.42 0.71,7.55z  M4.2 1.84 C4.18,1.86 4.17,1.87 4.16,1.89 C3.61,2.8 3.05,3.71 2.5,4.62 C2.16,5.18 1.84,5.75 1.62,6.37 C1.25,7.43 1.34,8.44 1.95,9.38 C2.67,10.47 3.97,10.91 5.13,10.46 C6.21,10.05 6.97,8.91 7.01,7.69 C7.02,7.07 6.88,6.49 6.61,5.95 C6.24,5.25 5.84,4.56 5.44,3.88 C5.04,3.2 4.62,2.53 4.2,1.84z "/></g></g><g id="_R_G_L_0_G" transform=" translate(84, 58.8) scale(2.8, 2.8) translate(-31.5, -22.5)"><path id="_R_G_L_0_G_D_0_P_0" stroke="#02b2fd" stroke-linecap="round" stroke-linejoin="round" fill="none" stroke-width="1.5" stroke-opacity="1" d=" M3.21 2.22 C3.21,2.22 59.79,2.22 59.79,2.22 C60.33,2.22 60.77,2.66 60.77,3.19 C60.77,3.19 60.77,41.81 60.77,41.81 C60.77,42.34 60.33,42.78 59.79,42.78 C59.79,42.78 3.21,42.78 3.21,42.78 C2.67,42.78 2.23,42.34 2.23,41.81 C2.23,41.81 2.23,3.19 2.23,3.19 C2.23,2.66 2.67,2.22 3.21,2.22z "/></g></g><g id="time_group"/></svg>
